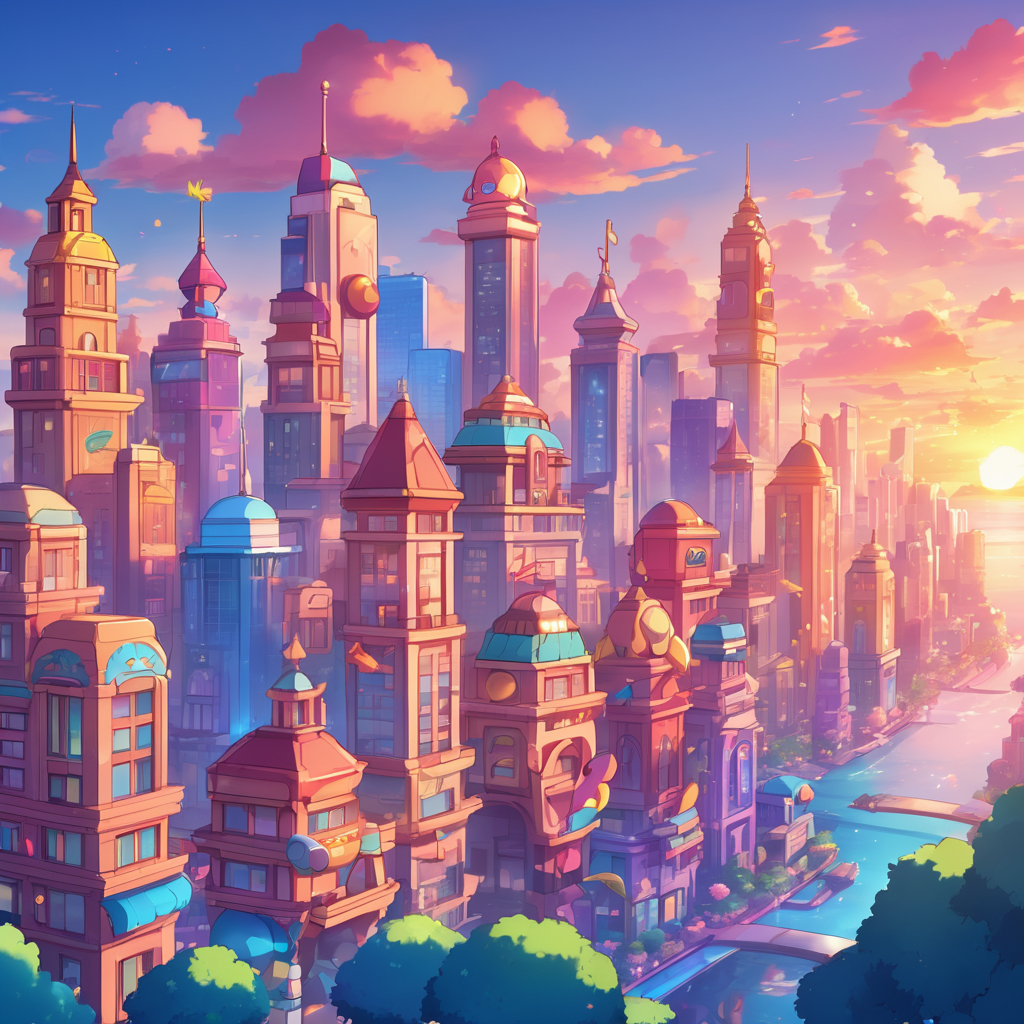
Generation parameters embedded in this image by AUTOMATIC1111 Stable Diffusion web UI or a fork of it (Forge, ...) (PNG 'parameters' text chunk):
Pokémon style skyline city, at sunset . Vibrant, cute, anime, fantasy, reminiscent of Pokémon series
Negative prompt: realistic, modern, horror, dystopian, violent
Steps: 20, Sampler: DPM++ 2M SDE Karras, CFG scale: 7, Seed: 2961052946, Size: 1024x1024, Model hash: 0f1b80cfe8, Model: dreamshaperXL10_alpha2Xl10, Style Selector Enabled: True, Style Selector Randomize: False, Style Selector Style: base, Version: v1.5.1-2-g4844bacd